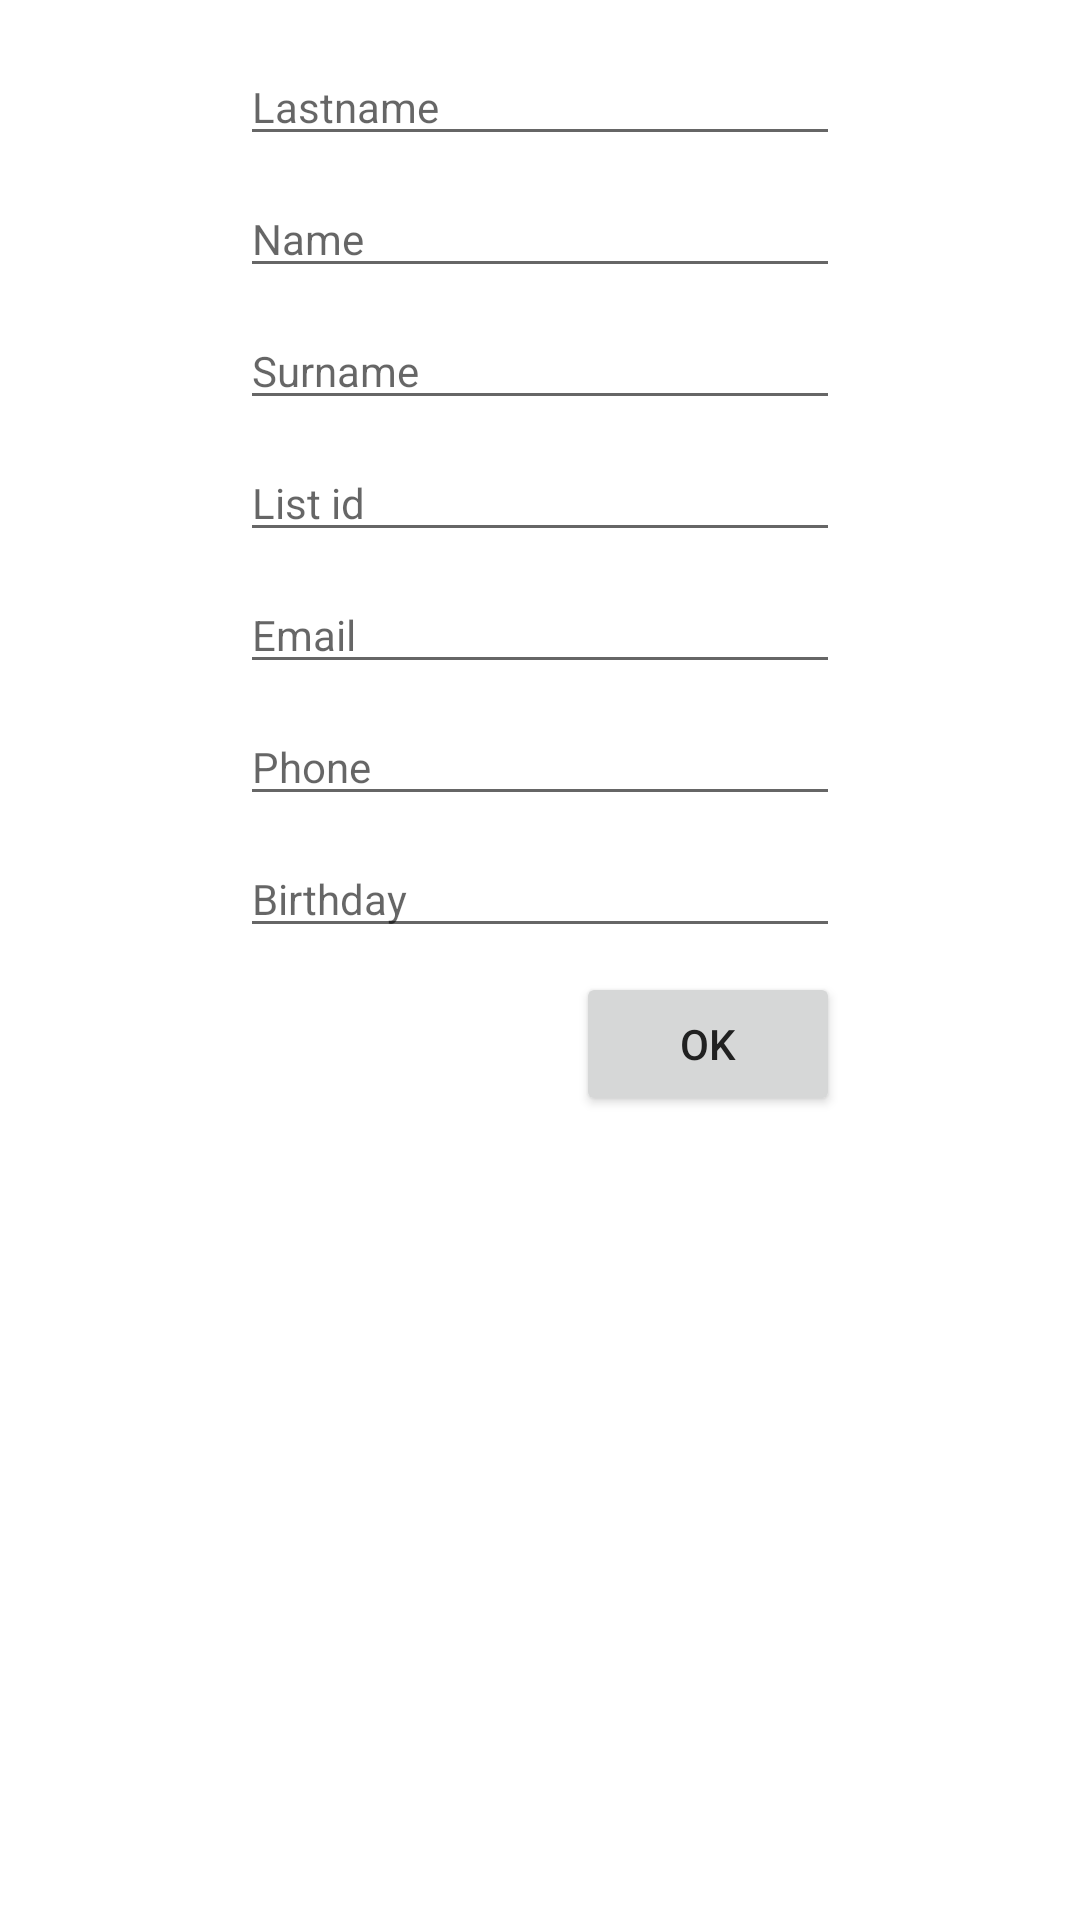

Here is an Android app screen rendered from its layout file. Give the layout XML and the strings, colors and styles it references.
<!-- AndroidManifest.xml: application theme Theme.UniGroup -->
<!-- res/layout/activity_add_student.xml -->
<?xml version="1.0" encoding="utf-8"?>
<androidx.constraintlayout.widget.ConstraintLayout xmlns:android="http://schemas.android.com/apk/res/android"
    xmlns:app="http://schemas.android.com/apk/res-auto"
    xmlns:tools="http://schemas.android.com/tools"
    android:layout_width="match_parent"
    android:layout_height="match_parent"
    android:padding="@dimen/layout_padding"
    tools:context=".activities.AddStudentActivity">

    <EditText
        android:id="@+id/etStudentLastname"
        android:layout_width="200dp"
        android:layout_height="wrap_content"
        android:ems="10"
        android:hint="@string/hint_lastname"
        android:inputType="textPersonName"
        app:layout_constraintEnd_toEndOf="parent"
        app:layout_constraintHorizontal_bias="0.5"
        app:layout_constraintStart_toStartOf="parent"
        app:layout_constraintTop_toTopOf="parent" />

    <EditText
        android:id="@+id/etStudentName"
        android:layout_width="200dp"
        android:layout_height="wrap_content"
        android:layout_marginTop="8dp"
        android:ems="10"
        android:hint="@string/hint_name"
        android:inputType="textPersonName"
        app:layout_constraintEnd_toEndOf="parent"
        app:layout_constraintHorizontal_bias="0.5"
        app:layout_constraintStart_toStartOf="parent"
        app:layout_constraintTop_toBottomOf="@+id/etStudentLastname" />

    <EditText
        android:id="@+id/etStudentSurname"
        android:layout_width="200dp"
        android:layout_height="wrap_content"
        android:layout_marginTop="8dp"
        android:ems="10"
        android:hint="@string/hint_surname"
        android:inputType="textPersonName"
        app:layout_constraintEnd_toEndOf="parent"
        app:layout_constraintHorizontal_bias="0.5"
        app:layout_constraintStart_toStartOf="parent"
        app:layout_constraintTop_toBottomOf="@+id/etStudentName" />

    <EditText
        android:id="@+id/etStudentListId"
        android:layout_width="200dp"
        android:layout_height="wrap_content"
        android:layout_marginTop="8dp"
        android:ems="10"
        android:hint="@string/hint_list_id"
        android:inputType="number"
        app:layout_constraintEnd_toEndOf="parent"
        app:layout_constraintHorizontal_bias="0.5"
        app:layout_constraintStart_toStartOf="parent"
        app:layout_constraintTop_toBottomOf="@+id/etStudentSurname" />

    <EditText
        android:id="@+id/etStudentEmail"
        android:layout_width="200dp"
        android:layout_height="wrap_content"
        android:layout_marginTop="8dp"
        android:ems="10"
        android:hint="@string/hint_email"
        android:inputType="textEmailAddress"
        app:layout_constraintEnd_toEndOf="parent"
        app:layout_constraintHorizontal_bias="0.5"
        app:layout_constraintStart_toStartOf="parent"
        app:layout_constraintTop_toBottomOf="@+id/etStudentListId" />

    <EditText
        android:id="@+id/etStudentPhone"
        android:layout_width="200dp"
        android:layout_height="wrap_content"
        android:layout_marginTop="8dp"
        android:ems="10"
        android:hint="@string/hint_phone"
        android:inputType="phone"
        app:layout_constraintEnd_toEndOf="parent"
        app:layout_constraintHorizontal_bias="0.5"
        app:layout_constraintStart_toStartOf="parent"
        app:layout_constraintTop_toBottomOf="@+id/etStudentEmail" />

    <EditText
        android:id="@+id/etStudentBirthday"
        android:layout_width="200dp"
        android:layout_height="wrap_content"
        android:layout_marginTop="8dp"
        android:ems="10"
        android:hint="@string/hint_birthday"
        android:inputType="date"
        app:layout_constraintEnd_toEndOf="parent"
        app:layout_constraintHorizontal_bias="0.5"
        app:layout_constraintStart_toStartOf="parent"
        app:layout_constraintTop_toBottomOf="@+id/etStudentPhone" />

    <Button
        android:id="@+id/btnAddStudentData"
        android:layout_width="wrap_content"
        android:layout_height="wrap_content"
        android:layout_marginTop="8dp"
        android:text="@string/ok"
        app:layout_constraintEnd_toEndOf="@+id/etStudentBirthday"
        app:layout_constraintTop_toBottomOf="@+id/etStudentBirthday" />

</androidx.constraintlayout.widget.ConstraintLayout>
<!-- resources referenced by this layout -->
<resources>
  <dimen name="layout_padding">16dp</dimen>
  <string name="hint_birthday">Birthday</string>
  <string name="hint_email">Email</string>
  <string name="hint_lastname">Lastname</string>
  <string name="hint_list_id">List id</string>
  <string name="hint_name">Name</string>
  <string name="hint_phone">Phone</string>
  <string name="hint_surname">Surname</string>
  <string name="ok">OK</string>
  <style name="Theme.UniGroup" parent="Theme.MaterialComponents.DayNight.DarkActionBar">
          
          <item name="colorPrimary">@color/teal_600</item>
          <item name="colorPrimaryVariant">@color/teal_800</item>
          <item name="colorOnPrimary">@color/gray_50</item>
          
          <item name="colorSecondary">@color/gray_800</item>
          <item name="colorSecondaryVariant">@color/gray_900</item>
          <item name="colorOnSecondary">@color/gray_50</item>
          
          <item name="android:statusBarColor" tools:targetApi="l">?attr/colorPrimaryVariant</item>
          
          <item name="android:textSize">@dimen/text_size</item>
          <item name="android:textColor">@color/gray_900</item>
      </style>
  <color name="teal_600">#FF00897D</color>
  <color name="teal_800">#FF00695C</color>
  <color name="gray_50">#FFFAFAFA</color>
  <color name="gray_800">#FF424242</color>
  <color name="gray_900">#FF212121</color>
  <dimen name="text_size">14sp</dimen>
</resources>
